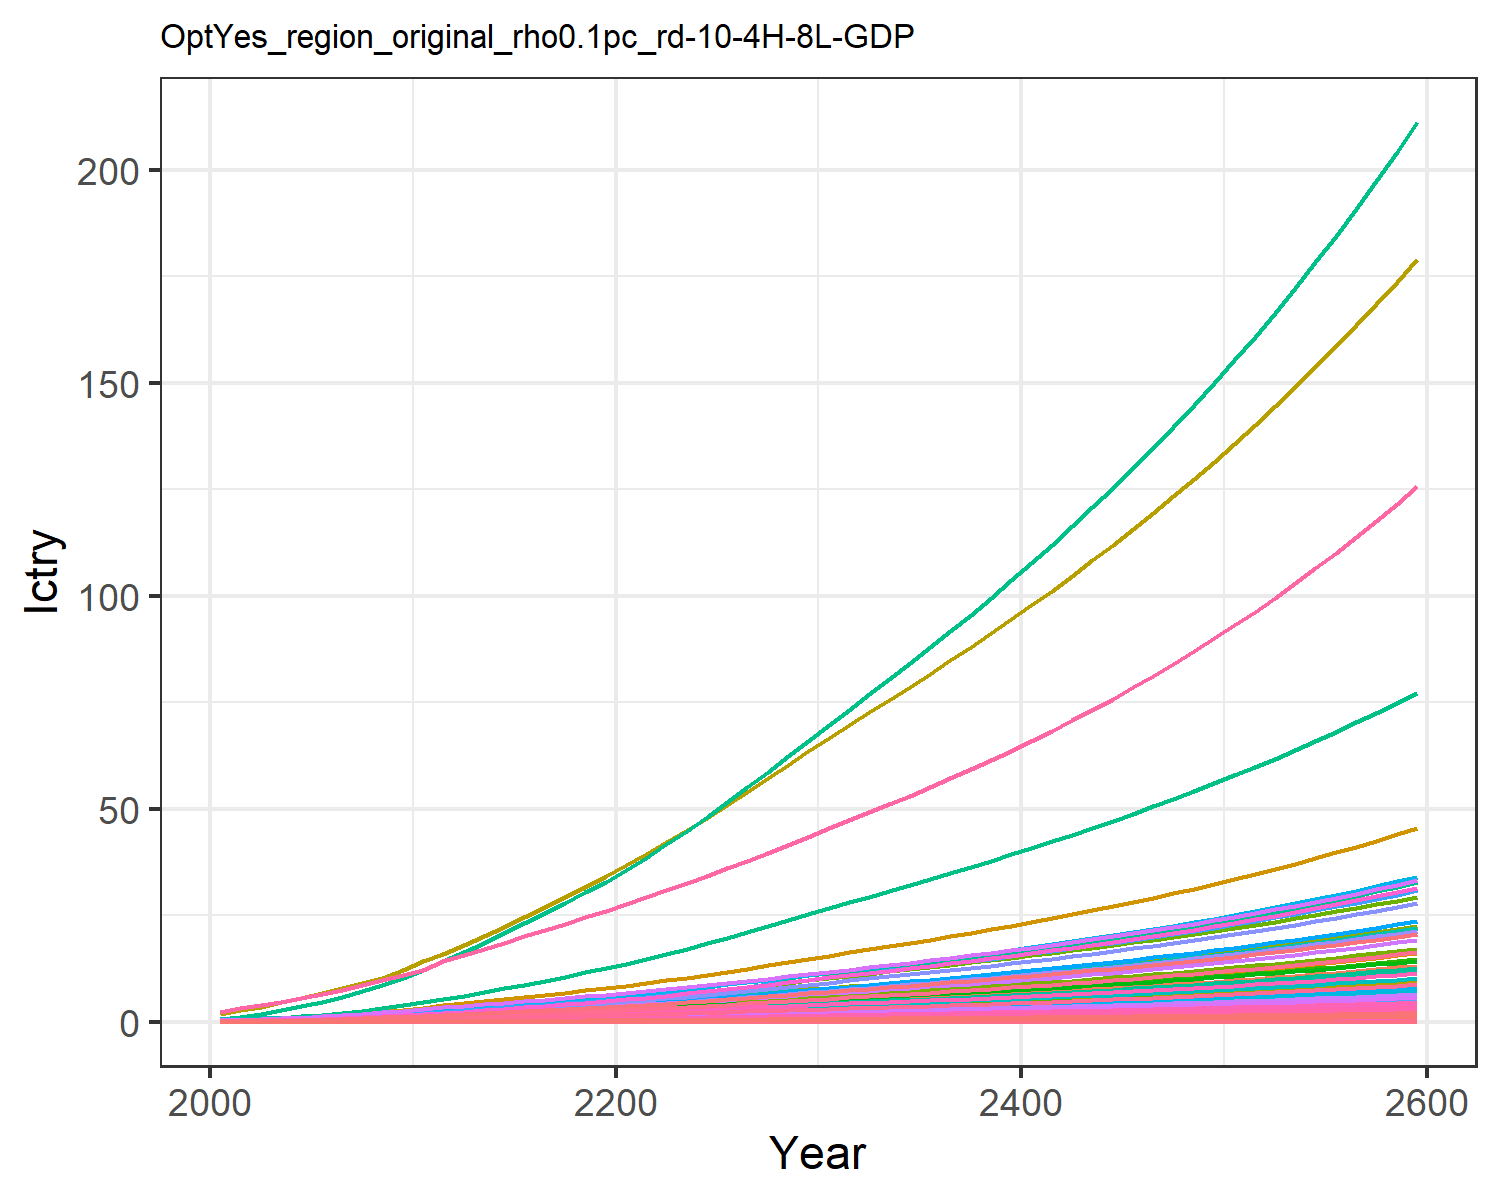

Values plotted in this chart, from the file beside it:
0.00453980657473139, 0.011897750621834072, 0.0019801954436944992, 0.09577037420395854, 0.09523292874156766, 0.0015171779602880257, 0.14093142316190188, 0.045355418917434574, 0.009200060779657276, 0.00048002840547409876, 0.05365796921146087, 0.0015181990390601295, 0.002138146239742674, 0.04082005285998421, 0.007915093892143038, 0.009788391061420381, 0.0012405073731613825, 0.002461836444612486, 0.009629315334038609, 0.0003286906817513218, 0.008690252275547592, 0.3359970787964497, 0.0005448110438130173, 0.0021606431507056774
0.008376, 0.02285, 0.003088, 0.153, 0.1494, 0.002369, 0.1917, 0.06282, 0.01435, 0.0009226, 0.07427, 0.002914, 0.004105, 0.07517, 0.01235, 0.01564, 0.001944, 0.003843, 0.01504, 0.000515, 0.01364, 0.5267, 0.0008537, 0.003977
0.01323, 0.03849, 0.004162, 0.2201, 0.2083, 0.003196, 0.2408, 0.07938, 0.01934, 0.001555, 0.09382, 0.004907, 0.006912, 0.1185, 0.01665, 0.02249, 0.002708, 0.005183, 0.02029, 0.0007171, 0.01901, 0.7336, 0.001189, 0.00627
0.02018, 0.06367, 0.00547, 0.302, 0.2759, 0.004204, 0.2796, 0.09225, 0.02542, 0.002574, 0.109, 0.008115, 0.01143, 0.1805, 0.0219, 0.03086, 0.003582, 0.006816, 0.0267, 0.0009486, 0.02518, 0.9708, 0.001572, 0.009547
0.02783, 0.09157, 0.006836, 0.3861, 0.3449, 0.005258, 0.3202, 0.1064, 0.03176, 0.003705, 0.1257, 0.01167, 0.01644, 0.2486, 0.02737, 0.03945, 0.004475, 0.008522, 0.0334, 0.001185, 0.03148, 1.213, 0.001964, 0.01315
0.03644, 0.1227, 0.008372, 0.4794, 0.4193, 0.006443, 0.3615, 0.1215, 0.0389, 0.004969, 0.1435, 0.01563, 0.02203, 0.3251, 0.03353, 0.04898, 0.005436, 0.01044, 0.04093, 0.001439, 0.03827, 1.474, 0.002385, 0.01719
0.04654, 0.1612, 0.01004, 0.5918, 0.5041, 0.007728, 0.4052, 0.1375, 0.04664, 0.006533, 0.1623, 0.02054, 0.02896, 0.4148, 0.04022, 0.06047, 0.006534, 0.01252, 0.0491, 0.001729, 0.04601, 1.771, 0.002866, 0.02193
0.05814, 0.2074, 0.01183, 0.7217, 0.5977, 0.009114, 0.4503, 0.1542, 0.05499, 0.008412, 0.182, 0.02643, 0.03727, 0.5178, 0.04742, 0.07375, 0.007744, 0.01477, 0.05791, 0.00205, 0.05455, 2.099, 0.003397, 0.02738
0.07138, 0.2622, 0.01376, 0.8711, 0.7005, 0.0106, 0.4967, 0.1716, 0.06395, 0.01064, 0.2025, 0.03342, 0.04714, 0.6354, 0.05514, 0.08903, 0.009074, 0.01718, 0.06736, 0.002402, 0.06393, 2.46, 0.00398, 0.03359
0.08616, 0.3146, 0.01619, 1.01, 0.814, 0.01248, 0.5573, 0.1938, 0.07527, 0.01278, 0.2286, 0.04013, 0.05662, 0.7669, 0.06491, 0.1032, 0.01054, 0.02022, 0.07928, 0.002791, 0.07429, 2.858, 0.004625, 0.04055
0.1031, 0.3649, 0.0191, 1.126, 0.9324, 0.01472, 0.6278, 0.2192, 0.08882, 0.01484, 0.2586, 0.04657, 0.06573, 0.9179, 0.07659, 0.1151, 0.01208, 0.02385, 0.09355, 0.003197, 0.0851, 3.274, 0.005298, 0.04854
0.1178, 0.4184, 0.02265, 1.309, 1.095, 0.01746, 0.7232, 0.254, 0.1053, 0.01703, 0.2997, 0.05343, 0.07544, 1.048, 0.09083, 0.1338, 0.01419, 0.02829, 0.1109, 0.003754, 0.09993, 3.845, 0.006222, 0.05545
0.1353, 0.4757, 0.026, 1.458, 1.235, 0.02004, 0.799, 0.2819, 0.1209, 0.01938, 0.3327, 0.06077, 0.08585, 1.204, 0.1043, 0.149, 0.016, 0.03247, 0.1273, 0.004235, 0.1127, 4.337, 0.007019, 0.06372
0.154, 0.535, 0.02946, 1.604, 1.375, 0.0227, 0.8735, 0.3096, 0.137, 0.02181, 0.3653, 0.06839, 0.09665, 1.371, 0.1181, 0.164, 0.01783, 0.03679, 0.1442, 0.004718, 0.1255, 4.831, 0.007819, 0.07254
0.1735, 0.5956, 0.03304, 1.748, 1.517, 0.02546, 0.9482, 0.3373, 0.1537, 0.0243, 0.3981, 0.07618, 0.1077, 1.546, 0.1325, 0.1788, 0.01966, 0.04126, 0.1618, 0.005205, 0.1384, 5.329, 0.008627, 0.0818
0.1938, 0.657, 0.03674, 1.892, 1.66, 0.02831, 1.024, 0.3654, 0.1709, 0.02682, 0.4312, 0.08407, 0.1189, 1.727, 0.1473, 0.1935, 0.02152, 0.04588, 0.1799, 0.005697, 0.1515, 5.832, 0.009442, 0.0914
0.2147, 0.7184, 0.04054, 2.036, 1.804, 0.03124, 1.1, 0.394, 0.1887, 0.02936, 0.4649, 0.092, 0.1302, 1.913, 0.1626, 0.2082, 0.0234, 0.05064, 0.1985, 0.006194, 0.1647, 6.34, 0.01027, 0.1013
0.2359, 0.7797, 0.04445, 2.179, 1.949, 0.03425, 1.178, 0.4231, 0.2069, 0.03188, 0.4993, 0.09989, 0.1414, 2.102, 0.1783, 0.2229, 0.02529, 0.05552, 0.2176, 0.006694, 0.1779, 6.852, 0.01109, 0.1113
0.2575, 0.8402, 0.04844, 2.321, 2.096, 0.03733, 1.257, 0.4528, 0.2255, 0.03439, 0.5344, 0.1077, 0.1525, 2.295, 0.1944, 0.2375, 0.02719, 0.06051, 0.2372, 0.007198, 0.1913, 7.366, 0.01193, 0.1215
0.2793, 0.8999, 0.05252, 2.463, 2.243, 0.04048, 1.338, 0.4831, 0.2446, 0.03685, 0.5701, 0.1154, 0.1635, 2.488, 0.2108, 0.252, 0.0291, 0.06561, 0.2571, 0.007704, 0.2047, 7.883, 0.01277, 0.1319
0.3027, 0.9638, 0.05679, 2.618, 2.401, 0.04377, 1.421, 0.5143, 0.2645, 0.03951, 0.6071, 0.1237, 0.1753, 2.698, 0.2279, 0.2679, 0.03116, 0.07094, 0.278, 0.008249, 0.2192, 8.441, 0.01367, 0.143
0.3286, 1.034, 0.06127, 2.79, 2.576, 0.04723, 1.506, 0.5467, 0.2854, 0.04242, 0.6453, 0.1328, 0.1882, 2.928, 0.2459, 0.2856, 0.03343, 0.07655, 0.3, 0.00885, 0.2351, 9.055, 0.01467, 0.1552
0.3556, 1.114, 0.06589, 2.971, 2.757, 0.05079, 1.594, 0.5801, 0.307, 0.04575, 0.6846, 0.1431, 0.203, 3.168, 0.2645, 0.3041, 0.03579, 0.08233, 0.3226, 0.009475, 0.2517, 9.694, 0.0157, 0.168
0.3835, 1.198, 0.07063, 3.157, 2.945, 0.05445, 1.683, 0.6142, 0.3291, 0.04923, 0.725, 0.154, 0.2185, 3.416, 0.2836, 0.3232, 0.03823, 0.08827, 0.3459, 0.01012, 0.2688, 10.35, 0.01678, 0.1812
0.4121, 1.285, 0.07549, 3.348, 3.138, 0.05821, 1.775, 0.6493, 0.3518, 0.05285, 0.7664, 0.1653, 0.2346, 3.671, 0.3031, 0.3428, 0.04074, 0.09436, 0.3697, 0.01079, 0.2865, 11.03, 0.01788, 0.1948
0.4424, 1.376, 0.08054, 3.55, 3.342, 0.06211, 1.871, 0.6863, 0.3754, 0.05663, 0.8099, 0.177, 0.2514, 3.94, 0.3234, 0.3635, 0.04339, 0.1007, 0.3945, 0.01149, 0.305, 11.75, 0.01904, 0.2091
0.4731, 1.469, 0.08569, 3.755, 3.549, 0.06608, 1.969, 0.7239, 0.3994, 0.06049, 0.8544, 0.1891, 0.2685, 4.213, 0.3441, 0.3845, 0.04608, 0.1071, 0.4197, 0.0122, 0.3239, 12.48, 0.02022, 0.2236
0.5043, 1.563, 0.09093, 3.963, 3.76, 0.07013, 2.069, 0.7624, 0.4239, 0.06444, 0.8997, 0.2013, 0.286, 4.49, 0.3653, 0.4059, 0.04882, 0.1137, 0.4454, 0.01293, 0.3432, 13.22, 0.02142, 0.2384
0.536, 1.659, 0.09628, 4.174, 3.975, 0.07427, 2.171, 0.8017, 0.449, 0.06846, 0.9461, 0.2138, 0.3039, 4.771, 0.3868, 0.4276, 0.05162, 0.1204, 0.4717, 0.01367, 0.3629, 13.98, 0.02265, 0.2534
0.5683, 1.757, 0.1017, 4.39, 4.196, 0.0785, 2.276, 0.842, 0.4745, 0.07256, 0.9937, 0.2265, 0.3221, 5.058, 0.4088, 0.4498, 0.05448, 0.1273, 0.4986, 0.01443, 0.383, 14.75, 0.02391, 0.2687
0.6002, 1.854, 0.1071, 4.604, 4.412, 0.08267, 2.378, 0.8815, 0.4998, 0.07662, 1.04, 0.2391, 0.3401, 5.341, 0.4306, 0.4717, 0.0573, 0.134, 0.5251, 0.01517, 0.4028, 15.51, 0.02515, 0.2838
0.6314, 1.948, 0.1124, 4.812, 4.622, 0.08674, 2.476, 0.9196, 0.5244, 0.08058, 1.085, 0.2514, 0.3577, 5.617, 0.4517, 0.4931, 0.06003, 0.1406, 0.5509, 0.01589, 0.4219, 16.25, 0.02634, 0.2986
0.6628, 2.043, 0.1177, 5.022, 4.833, 0.09082, 2.575, 0.9578, 0.5491, 0.08457, 1.13, 0.2637, 0.3754, 5.894, 0.4731, 0.5147, 0.06277, 0.1472, 0.5768, 0.01662, 0.4412, 16.99, 0.02755, 0.3134
0.6945, 2.138, 0.123, 5.236, 5.046, 0.09496, 2.675, 0.9967, 0.5741, 0.08859, 1.176, 0.2762, 0.3933, 6.174, 0.4946, 0.5366, 0.06554, 0.1539, 0.6031, 0.01735, 0.4607, 17.74, 0.02876, 0.3284
0.7266, 2.235, 0.1284, 5.452, 5.263, 0.09916, 2.777, 1.036, 0.5995, 0.09266, 1.223, 0.2888, 0.4114, 6.458, 0.5165, 0.5589, 0.06836, 0.1607, 0.6298, 0.0181, 0.4805, 18.5, 0.03, 0.3436
0.7592, 2.333, 0.134, 5.673, 5.483, 0.1034, 2.881, 1.077, 0.6254, 0.0968, 1.27, 0.3016, 0.4298, 6.746, 0.5388, 0.5816, 0.07122, 0.1677, 0.6569, 0.01886, 0.5006, 19.28, 0.03126, 0.359
0.7923, 2.433, 0.1396, 5.899, 5.709, 0.1078, 2.987, 1.118, 0.6517, 0.101, 1.319, 0.3146, 0.4485, 7.038, 0.5615, 0.6048, 0.07415, 0.1747, 0.6846, 0.01963, 0.5212, 20.07, 0.03254, 0.3747
0.8261, 2.534, 0.1453, 6.13, 5.939, 0.1122, 3.096, 1.16, 0.6786, 0.1053, 1.369, 0.3278, 0.4676, 7.336, 0.5846, 0.6285, 0.07714, 0.182, 0.7129, 0.02043, 0.5422, 20.88, 0.03385, 0.3907
0.8605, 2.637, 0.1512, 6.366, 6.174, 0.1168, 3.207, 1.203, 0.7061, 0.1097, 1.42, 0.3413, 0.487, 7.64, 0.6083, 0.6528, 0.0802, 0.1893, 0.7417, 0.02124, 0.5637, 21.7, 0.0352, 0.407
0.8957, 2.742, 0.1572, 6.608, 6.415, 0.1214, 3.321, 1.248, 0.7342, 0.1141, 1.472, 0.3551, 0.5068, 7.949, 0.6325, 0.6777, 0.08333, 0.1969, 0.7712, 0.02207, 0.5857, 22.55, 0.03657, 0.4236
0.9316, 2.849, 0.1633, 6.856, 6.662, 0.1262, 3.438, 1.294, 0.763, 0.1187, 1.526, 0.3692, 0.5271, 8.265, 0.6573, 0.7032, 0.08654, 0.2046, 0.8015, 0.02292, 0.6082, 23.42, 0.03798, 0.4406
0.9683, 2.959, 0.1696, 7.11, 6.915, 0.1311, 3.559, 1.341, 0.7925, 0.1234, 1.581, 0.3836, 0.5478, 8.588, 0.6827, 0.7294, 0.08983, 0.2125, 0.8324, 0.02379, 0.6314, 24.3, 0.03942, 0.458
1.006, 3.071, 0.1761, 7.371, 7.174, 0.1361, 3.682, 1.389, 0.8227, 0.1281, 1.638, 0.3983, 0.569, 8.919, 0.7087, 0.7562, 0.09321, 0.2206, 0.8642, 0.02468, 0.6551, 25.22, 0.04091, 0.4758
1.044, 3.185, 0.1827, 7.639, 7.441, 0.1412, 3.809, 1.438, 0.8538, 0.133, 1.697, 0.4133, 0.5907, 9.257, 0.7355, 0.7838, 0.09668, 0.2289, 0.8967, 0.0256, 0.6794, 26.15, 0.04243, 0.494
1.084, 3.303, 0.1894, 7.915, 7.715, 0.1465, 3.94, 1.489, 0.8856, 0.138, 1.757, 0.4287, 0.6129, 9.603, 0.7629, 0.8122, 0.1002, 0.2374, 0.9301, 0.02654, 0.7045, 27.11, 0.04399, 0.5126
1.124, 3.423, 0.1964, 8.198, 7.996, 0.1519, 4.074, 1.542, 0.9183, 0.1432, 1.819, 0.4445, 0.6357, 9.958, 0.791, 0.8413, 0.1039, 0.2462, 0.9645, 0.02751, 0.7302, 28.1, 0.0456, 0.5318
1.166, 3.546, 0.2036, 8.49, 8.286, 0.1574, 4.212, 1.596, 0.9519, 0.1484, 1.883, 0.4607, 0.6592, 10.32, 0.82, 0.8713, 0.1077, 0.2552, 0.9997, 0.02851, 0.7566, 29.12, 0.04725, 0.5514
1.208, 3.672, 0.2109, 8.789, 8.584, 0.1631, 4.354, 1.652, 0.9864, 0.1539, 1.948, 0.4773, 0.6832, 10.7, 0.8497, 0.9022, 0.1115, 0.2644, 1.036, 0.02954, 0.7838, 30.16, 0.04895, 0.5716
1.252, 3.801, 0.2185, 9.098, 8.89, 0.169, 4.5, 1.709, 1.022, 0.1594, 2.016, 0.4944, 0.7079, 11.08, 0.8803, 0.934, 0.1155, 0.274, 1.073, 0.03059, 0.8118, 31.24, 0.0507, 0.5923
1.297, 3.934, 0.2263, 9.415, 9.206, 0.175, 4.65, 1.768, 1.059, 0.1651, 2.085, 0.5119, 0.7332, 11.47, 0.9118, 0.9667, 0.1196, 0.2838, 1.112, 0.03168, 0.8407, 32.34, 0.0525, 0.6136
1.343, 4.071, 0.2343, 9.743, 9.53, 0.1813, 4.805, 1.829, 1.096, 0.171, 2.157, 0.5299, 0.7593, 11.88, 0.9442, 1, 0.1239, 0.2938, 1.151, 0.0328, 0.8703, 33.49, 0.05436, 0.6354
1.391, 4.211, 0.2425, 10.08, 9.865, 0.1877, 4.964, 1.892, 1.135, 0.177, 2.231, 0.5485, 0.7862, 12.29, 0.9776, 1.035, 0.1282, 0.3042, 1.192, 0.03395, 0.9009, 34.66, 0.05627, 0.658
1.44, 4.356, 0.251, 10.43, 10.21, 0.1943, 5.128, 1.957, 1.175, 0.1832, 2.308, 0.5675, 0.8138, 12.72, 1.012, 1.071, 0.1327, 0.3149, 1.234, 0.03514, 0.9325, 35.87, 0.05824, 0.6811
1.49, 4.504, 0.2598, 10.78, 10.57, 0.2011, 5.297, 2.024, 1.216, 0.1896, 2.386, 0.5871, 0.8422, 13.16, 1.047, 1.108, 0.1373, 0.326, 1.277, 0.03636, 0.9649, 37.12, 0.06027, 0.705
1.542, 4.656, 0.2688, 11.15, 10.93, 0.2081, 5.471, 2.093, 1.258, 0.1962, 2.467, 0.6073, 0.8715, 13.61, 1.084, 1.146, 0.1421, 0.3373, 1.322, 0.03763, 0.9985, 38.4, 0.06236, 0.7295
1.595, 4.813, 0.2781, 11.53, 11.31, 0.2153, 5.651, 2.164, 1.302, 0.203, 2.551, 0.6281, 0.9016, 14.08, 1.122, 1.185, 0.147, 0.349, 1.367, 0.03893, 1.033, 39.73, 0.06452, 0.7548
1.65, 4.975, 0.2876, 11.93, 11.7, 0.2228, 5.836, 2.237, 1.347, 0.21, 2.638, 0.6495, 0.9327, 14.56, 1.16, 1.226, 0.1521, 0.3611, 1.415, 0.04027, 1.069, 41.1, 0.06675, 0.7808
1.707, 5.141, 0.2975, 12.33, 12.1, 0.2305, 6.026, 2.313, 1.394, 0.2172, 2.727, 0.6715, 0.9647, 15.05, 1.201, 1.267, 0.1573, 0.3736, 1.464, 0.04166, 1.105, 42.51, 0.06905, 0.8077
1.766, 5.312, 0.3077, 12.75, 12.52, 0.2384, 6.223, 2.391, 1.442, 0.2246, 2.819, 0.6942, 0.9977, 15.56, 1.242, 1.31, 0.1627, 0.3864, 1.514, 0.04309, 1.143, 43.96, 0.07142, 0.8354
1.826, 5.489, 0.3182, 13.18, 12.95, 0.2466, 6.425, 2.471, 1.491, 0.2323, 2.914, 0.7176, 1.032, 16.09, 1.285, 1.355, 0.1683, 0.3997, 1.566, 0.04457, 1.183, 45.47, 0.07387, 0.8639
